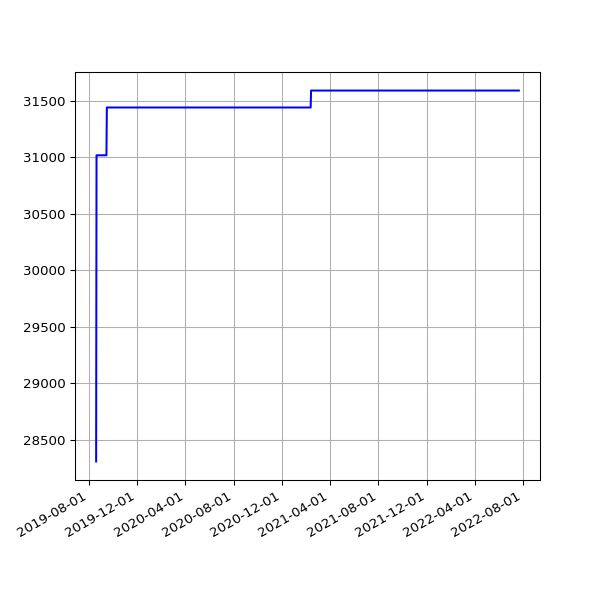

Values plotted in this chart, from the file beside it:
date, value
2019-08-20 06:47:37 +0100, 28307
2019-08-21 06:59:05 +0100, 31017
2019-08-22 06:43:16 +0100, 31017
2019-08-23 06:29:29 +0100, 31017
2019-08-24 07:02:29 +0100, 31017
2019-08-25 07:23:01 +0100, 31017
2019-08-26 06:38:40 +0100, 31017
2019-08-27 06:06:19 +0100, 31017
2019-08-28 06:24:25 +0100, 31017
2019-08-29 06:18:33 +0100, 31017
2019-08-30 06:57:00 +0100, 31017
2019-08-31 07:21:42 +0100, 31017
2019-09-01 06:49:29 +0100, 31017
2019-09-02 07:51:11 +0100, 31017
2019-09-03 07:29:39 +0100, 31017
2019-09-04 06:17:51 +0100, 31017
2019-09-05 06:54:14 +0100, 31017
2019-09-06 07:45:40 +0100, 31017
2019-09-07 07:11:51 +0100, 31017
2019-09-08 07:03:55 +0100, 31017
2019-09-09 07:14:57 +0100, 31017
2019-09-10 06:46:30 +0100, 31017
2019-09-11 08:54:56 +0100, 31017
2019-09-12 05:58:56 +0100, 31017
2019-09-13 07:46:46 +0100, 31017
2019-09-14 07:31:29 +0100, 31017
2019-09-15 06:56:58 +0100, 31017
2019-09-16 07:12:25 +0100, 31440
2019-09-17 07:28:47 +0100, 31440
2019-09-18 07:41:15 +0100, 31440
2019-09-19 06:31:50 +0100, 31440
2019-09-20 06:53:53 +0100, 31440
2019-09-21 07:05:33 +0100, 31440
2019-09-23 07:35:39 +0100, 31440
2019-09-24 06:05:26 +0100, 31440
2019-09-25 06:48:18 +0100, 31440
2019-09-26 05:58:13 +0100, 31440
2019-09-27 05:59:54 +0100, 31440
2019-09-28 05:34:54 +0100, 31440
2019-09-29 06:13:51 +0100, 31440
2019-09-30 06:26:08 +0100, 31440
2019-10-01 06:16:35 +0100, 31440
2019-10-02 06:22:22 +0100, 31440
2019-10-03 07:08:19 +0100, 31440
2019-10-04 06:46:12 +0100, 31440
2019-10-05 08:16:40 +0100, 31440
2019-10-06 06:29:24 +0100, 31440
2019-10-07 06:08:49 +0100, 31440
2019-10-08 06:12:38 +0100, 31440
2019-10-09 06:58:01 +0100, 31440
2019-10-10 07:37:00 +0100, 31440
2019-10-11 06:54:54 +0100, 31440
2019-10-12 07:38:37 +0100, 31440
2019-10-13 06:31:56 +0100, 31440
2019-10-14 08:17:59 +0100, 31440
2019-10-15 06:32:44 +0100, 31440
2019-10-16 06:27:08 +0100, 31440
2019-10-17 06:16:04 +0100, 31440
2019-10-18 06:25:35 +0100, 31440
2019-10-19 06:21:29 +0100, 31440
... 972 more rows
